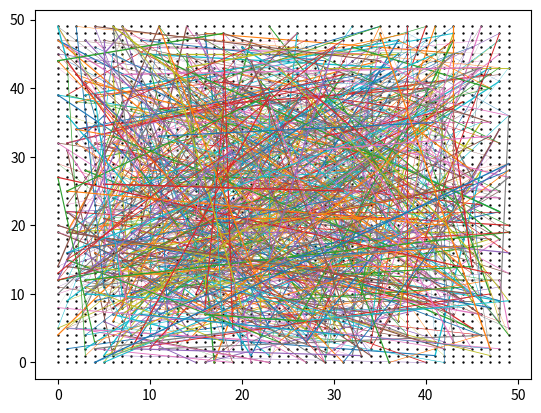

The matplotlib source for this figure:
import matplotlib.pyplot as plt
import numpy as np
import random

n_lines = 1000
n_cols = 50
x_ticks = np.arange(n_cols)
for row in x_ticks:
    plt.scatter(x_ticks, [row]*n_cols, c='k', s=0.5)

x = [random.choice(x_ticks) for i in range(n_lines)]
y = [random.randint(0, len(x_ticks)-1) for i in range(n_lines)]

#plt.plot(x, y, lw=0.2)
for i in range(len(x) - 1):
    plt.plot((x[i], x[i+1]), (y[i], y[i+1]), lw=random.random())

plt.show()